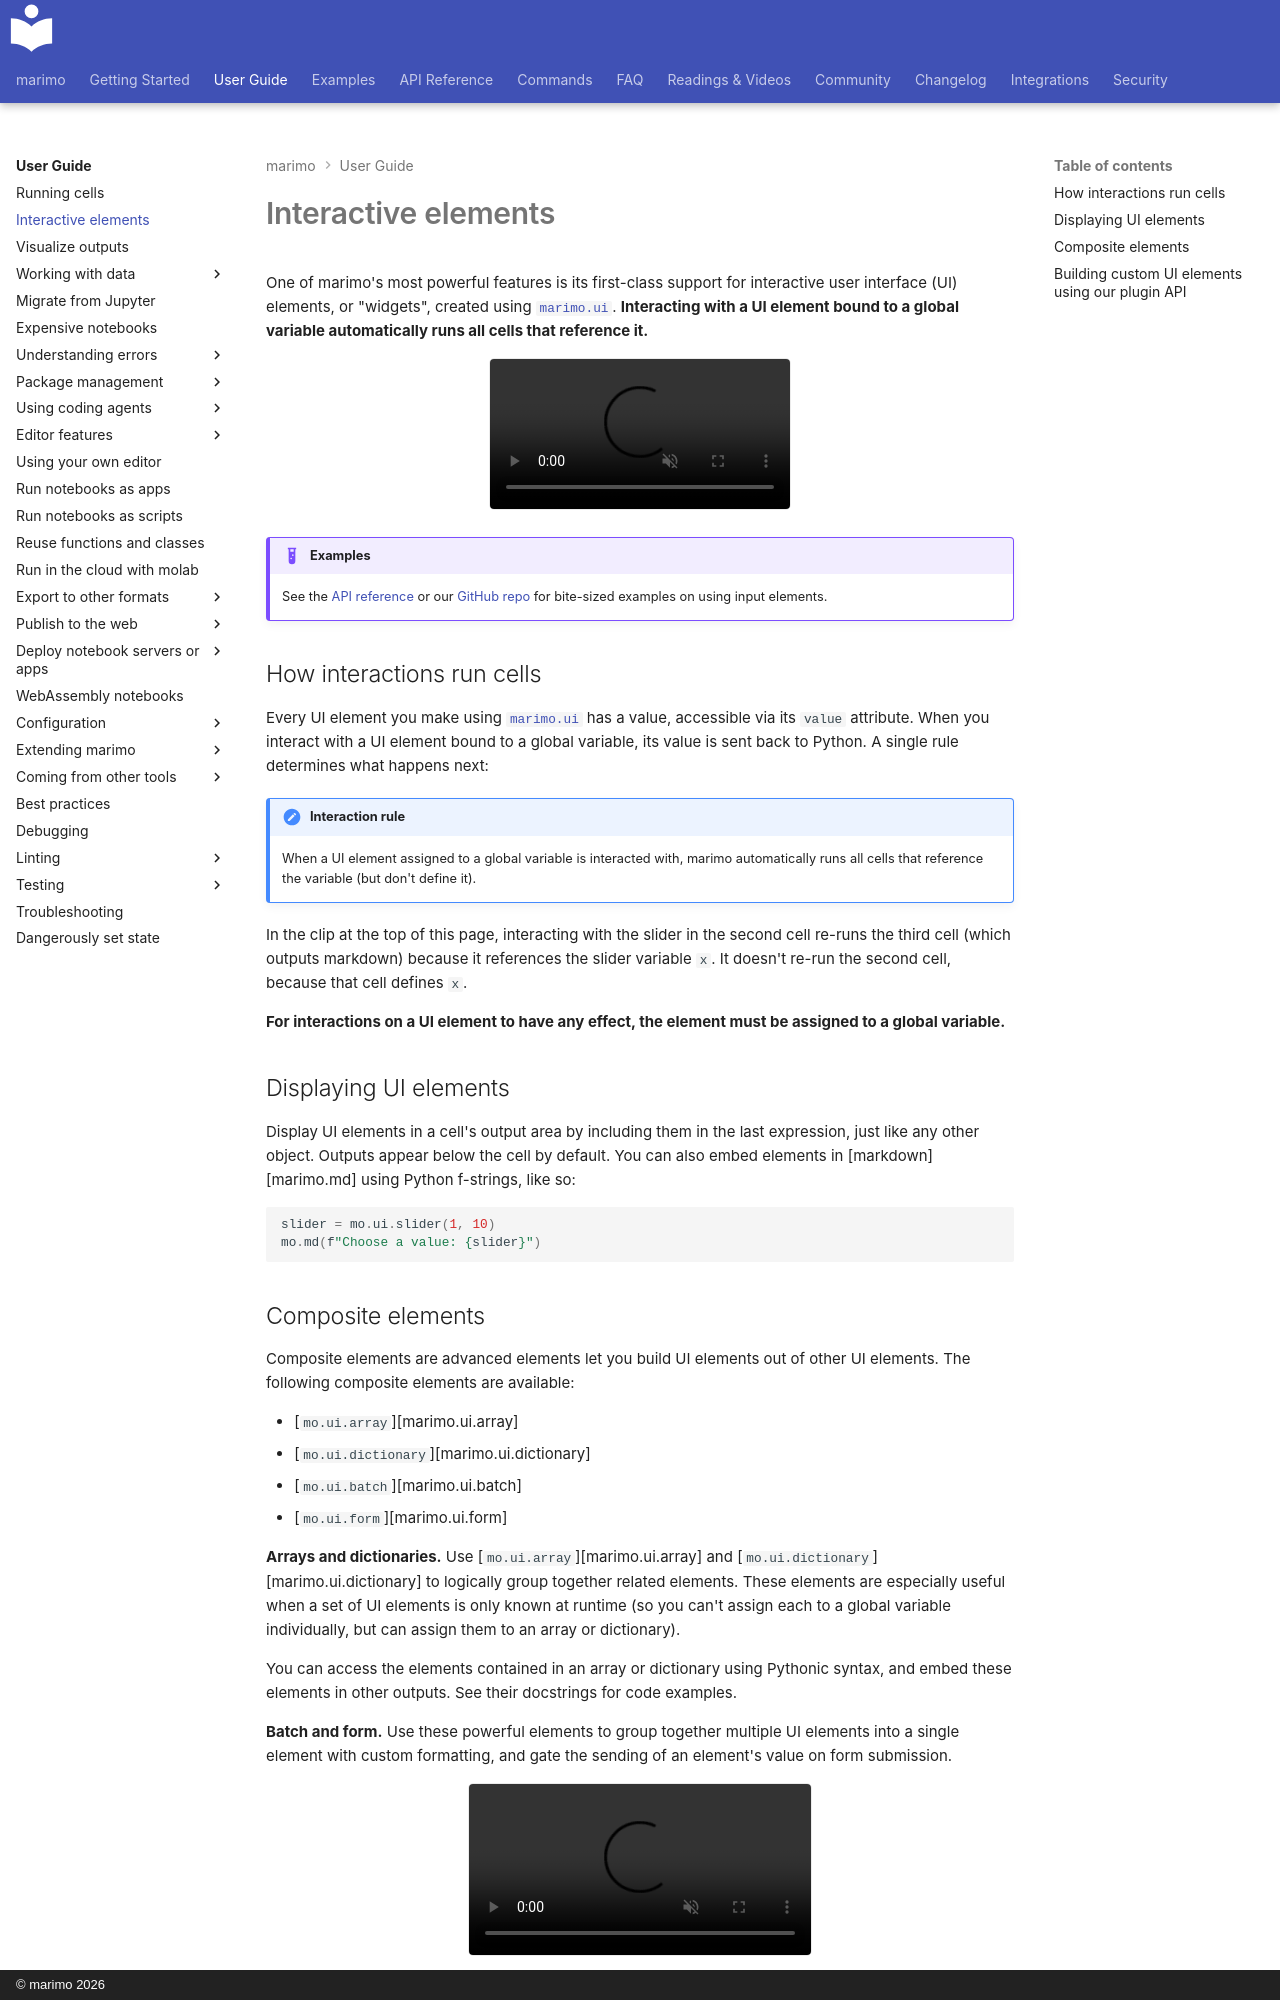

repository: marimo-team/marimo · page: guides/interactivity/index.html · generator: mkdocs · copyright: © marimo 2026

---
description: "Build interactive notebooks with marimo's UI elements: sliders, dropdowns, tables, and more. No callbacks required."
---

# Interactive elements

One of marimo's most powerful features is its first-class support for
interactive user interface (UI) elements, or "widgets", created using
[`marimo.ui`](../api/inputs/index.md). **Interacting with a UI element bound to a
global variable automatically runs all cells that reference it.**

<div align="center">
<figure>
<video autoplay muted loop playsinline width="100%" height="100%" align="center">
    <source src="/_static/readme-ui.mp4" type="video/mp4">
    <source src="/_static/readme-ui.webm" type="video/webm">
</video>
</figure>
</div>

!!! example "Examples"
    See the [API reference](../api/inputs/index.md) or our [GitHub
    repo](https://github.com/marimo-team/marimo/tree/main/examples/ui) for
    bite-sized examples on using input elements.

## How interactions run cells

Every UI element you make using [`marimo.ui`](../api/inputs/index.md) has a value, accessible via its
`value` attribute. When you interact with a UI element bound to a global
variable, its value is sent back to Python. A single rule determines what
happens next:

!!! important "Interaction rule"
    When a UI element assigned to a global variable is interacted with, marimo
    automatically runs all cells that reference the variable (but don't define it).

In the clip at the top of this page, interacting with the slider in the
second cell re-runs the third cell (which outputs markdown) because it
references the slider variable `x`. It doesn't re-run the second cell, because
that cell defines `x`.

**For interactions on a UI element to have any effect, the element must be
assigned to a global variable.**

## Displaying UI elements

Display UI elements in a cell's output area by including them in the last
expression, just like any other object. Outputs appear below the cell by default.
You can also embed elements in [markdown][marimo.md] using Python f-strings, like so:

```python3
slider = mo.ui.slider(1, 10)
mo.md(f"Choose a value: {slider}")
```
